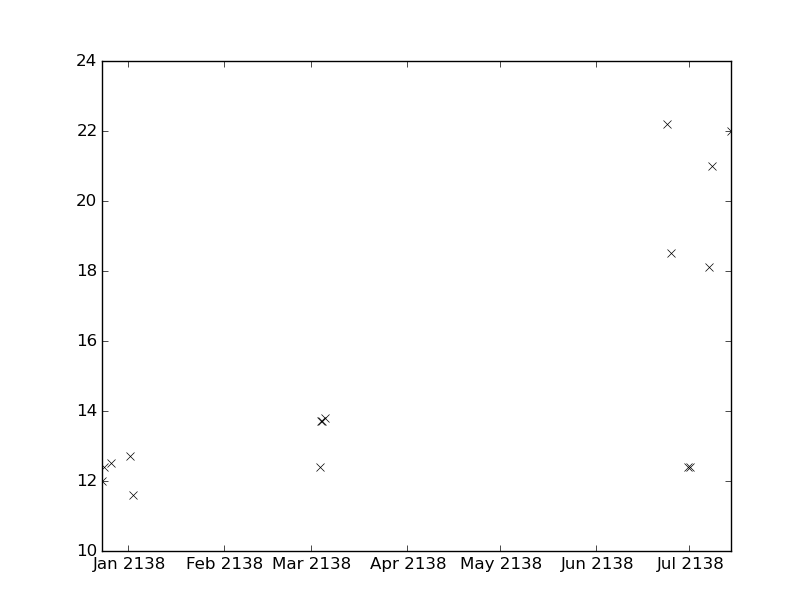

Source data for this figure (header and first rows):
values, datetimes
12.4, 2138-03-03T19:25:00
13.7, 2138-03-04T03:15:00
22.2, 2138-06-23T19:55:00
18.5, 2138-06-25T04:40:00
12.4, 2138-06-30T12:50:00
12.4, 2138-07-01T06:00:00
13.7, 2138-03-04T10:55:00
13.8, 2138-03-05T07:40:00
18.1, 2138-07-07T10:50:00
12.7, 2138-01-01T10:35:00
11.6, 2138-01-02T10:07:00
21.0, 2138-07-08T06:50:00
22.0, 2138-07-14T12:50:00
12.0, 2137-12-23T08:30:00
12.4, 2137-12-24T06:40:00
12.5, 2137-12-26T06:50:00
